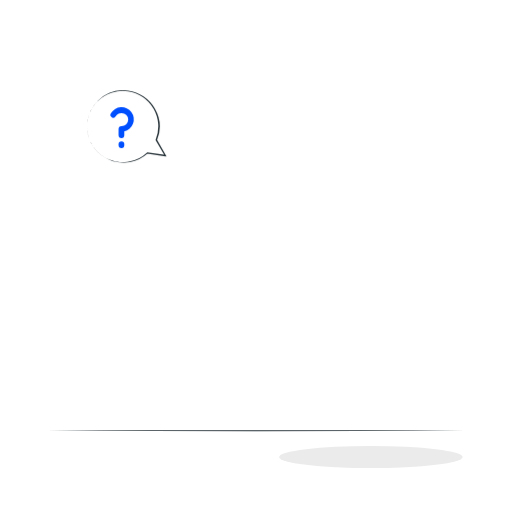
t = 0.00 s
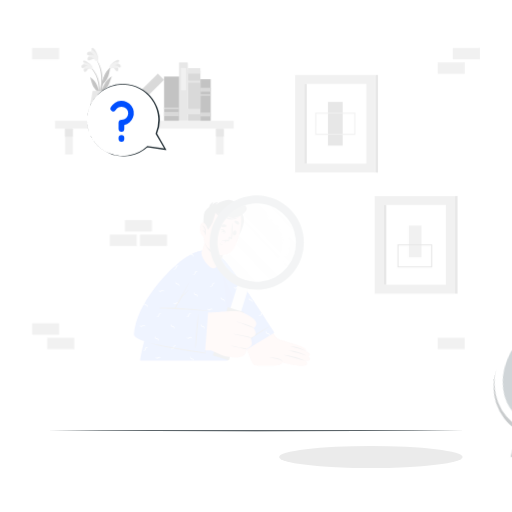
t = 0.46 s
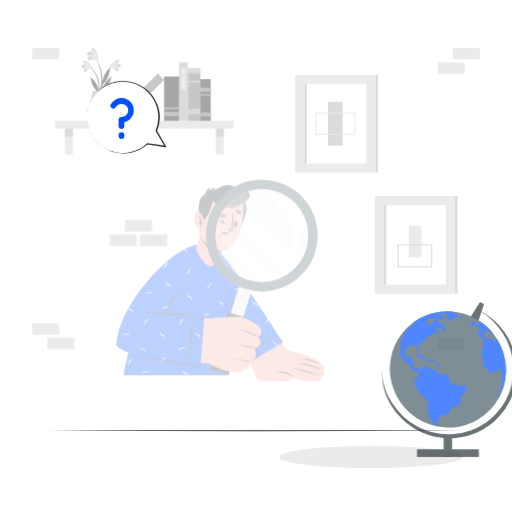
t = 0.83 s
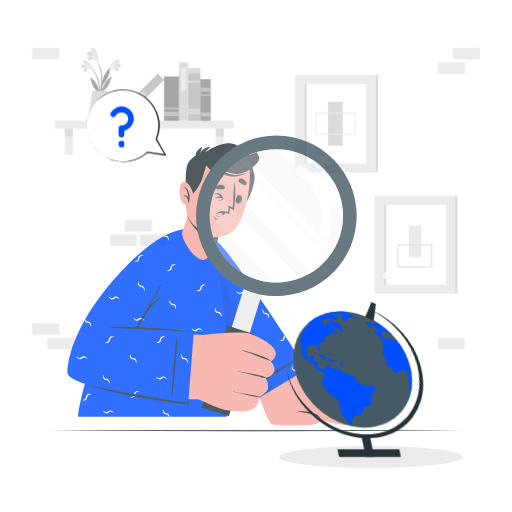
t = 1.55 s
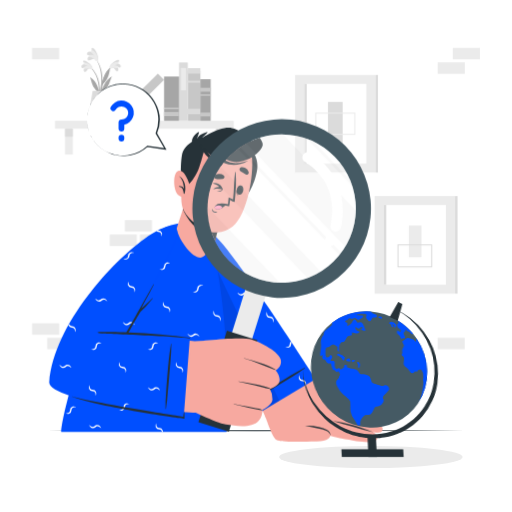
t = 1.99 s
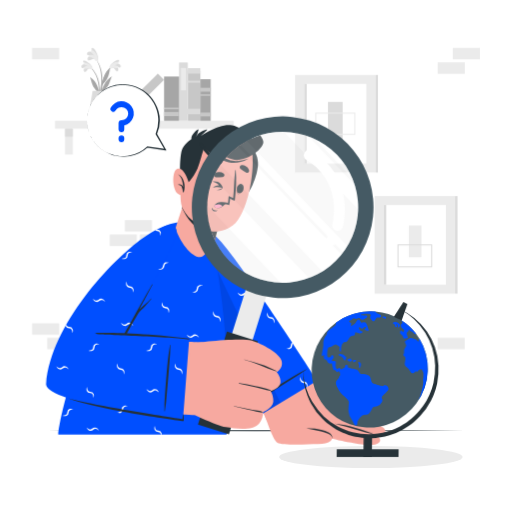
t = 2.57 s

The animated SVG that drew these frames (rendered in a browser with its animation timeline set to each time). Animation: 4 CSS @keyframes rules; one cycle of 3.00 s, repeats indefinitely.

<svg class="animated" id="freepik_stories-curious" xmlns="http://www.w3.org/2000/svg" viewBox="0 0 500 500" version="1.1" xmlns:xlink="http://www.w3.org/1999/xlink" xmlns:svgjs="http://svgjs.com/svgjs"><style>svg#freepik_stories-curious:not(.animated) .animable {opacity: 0;}svg#freepik_stories-curious.animated #freepik--background-complete--inject-6 {animation: 1s 1 forwards cubic-bezier(.36,-0.01,.5,1.38) fadeIn;animation-delay: 0s;}svg#freepik_stories-curious.animated #freepik--Character--inject-6 {animation: 2.7s 1 forwards cubic-bezier(.36,-0.01,.5,1.38) zoomIn;animation-delay: 0.1s;opacity: 0}svg#freepik_stories-curious.animated #freepik--Globe--inject-6 {animation: 2.9s 1 forwards cubic-bezier(.36,-0.01,.5,1.38) lightSpeedRight;animation-delay: 0s;}svg#freepik_stories-curious.animated #freepik--speech-bubble--inject-6 {animation: 1.5s Infinite  linear floating;animation-delay: 0s;}            @keyframes fadeIn {                0% {                    opacity: 0;                }                100% {                    opacity: 1;                }            }                    @keyframes zoomIn {                0% {                    opacity: 0;                    transform: scale(0.5);                }                100% {                    opacity: 1;                    transform: scale(1);                }            }                    @keyframes lightSpeedRight {              from {                transform: translate3d(50%, 0, 0) skewX(-20deg);                opacity: 0;              }              60% {                transform: skewX(10deg);                opacity: 1;              }              80% {                transform: skewX(-2deg);              }              to {                opacity: 1;                transform: translate3d(0, 0, 0);              }            }                    @keyframes floating {                0% {                    opacity: 1;                    transform: translateY(0px);                }                50% {                    transform: translateY(-10px);                }                100% {                    opacity: 1;                    transform: translateY(0px);                }            }        </style><g id="freepik--background-complete--inject-6" class="animable" style="transform-origin: 250px 193.887px;"><g id="elg8pfznre4b5"><rect x="427.41" y="60.85" width="26.48" height="11.19" style="fill: rgb(235, 235, 235); transform-origin: 440.65px 66.445px; transform: rotate(-180deg);" class="animable"></rect></g><g id="elxkgktmx1kg"><rect x="442.18" y="46.74" width="26.48" height="11.19" style="fill: rgb(235, 235, 235); transform-origin: 455.42px 52.335px; transform: rotate(180deg);" class="animable"></rect></g><g id="elpd6inl6zhmi"><rect x="107.14" y="229.02" width="26.48" height="11.19" style="fill: rgb(235, 235, 235); transform-origin: 120.38px 234.615px; transform: rotate(180deg);" class="animable"></rect></g><g id="elextslgk8gxc"><rect x="121.92" y="214.91" width="26.48" height="11.19" style="fill: rgb(235, 235, 235); transform-origin: 135.16px 220.505px; transform: rotate(180deg);" class="animable"></rect></g><g id="elzp20fhv2k0p"><rect x="136.63" y="229.02" width="26.48" height="11.19" style="fill: rgb(235, 235, 235); transform-origin: 149.87px 234.615px; transform: rotate(180deg);" class="animable"></rect></g><g id="el92776mo5rmh"><rect x="31.34" y="46.74" width="26.48" height="11.19" style="fill: rgb(235, 235, 235); transform-origin: 44.58px 52.335px; transform: rotate(180deg);" class="animable"></rect></g><g id="elsmyohaxcy5s"><rect x="46.11" y="329.85" width="26.48" height="11.19" style="fill: rgb(235, 235, 235); transform-origin: 59.35px 335.445px; transform: rotate(180deg);" class="animable"></rect></g><g id="elzhe1hnz9k4"><rect x="31.34" y="315.74" width="26.48" height="11.19" style="fill: rgb(235, 235, 235); transform-origin: 44.58px 321.335px; transform: rotate(180deg);" class="animable"></rect></g><g id="el32dgd2nty1j"><rect x="427.41" y="329.85" width="26.48" height="11.19" style="fill: rgb(235, 235, 235); transform-origin: 440.65px 335.445px; transform: rotate(-180deg);" class="animable"></rect></g><rect x="288.17" y="73.17" width="78.58" height="95.31" style="fill: rgb(235, 235, 235); transform-origin: 327.46px 120.825px;" id="elze87e0kx6n9" class="animable"></rect><rect x="297.15" y="81.87" width="60.62" height="77.92" style="fill: rgb(255, 255, 255); transform-origin: 327.46px 120.83px;" id="el0tcdh5tmu2r" class="animable"></rect><rect x="297.15" y="81.87" width="2.37" height="77.92" style="fill: rgb(219, 219, 219); transform-origin: 298.335px 120.83px;" id="elqwv7o60ivk" class="animable"></rect><rect x="366.75" y="73.17" width="2.37" height="95.31" style="fill: rgb(219, 219, 219); transform-origin: 367.935px 120.825px;" id="el1beefct9vjm" class="animable"></rect><rect x="320.31" y="99.54" width="14.29" height="42.59" style="fill: rgb(219, 219, 219); transform-origin: 327.455px 120.835px;" id="elv724w42d52i" class="animable"></rect><path d="M347,131.76H307.9V109.9H347Zm-38.12-1H346V110.9H308.9Z" style="fill: rgb(235, 235, 235); transform-origin: 327.45px 120.83px;" id="elrwsbqndedz" class="animable"></path><rect x="365.84" y="191.45" width="78.58" height="95.31" style="fill: rgb(235, 235, 235); transform-origin: 405.13px 239.105px;" id="elkep9n555f2" class="animable"></rect><rect x="374.81" y="200.15" width="60.62" height="77.92" style="fill: rgb(255, 255, 255); transform-origin: 405.12px 239.11px;" id="elnlunn1jz8a" class="animable"></rect><rect x="374.81" y="200.15" width="2.37" height="77.92" style="fill: rgb(219, 219, 219); transform-origin: 375.995px 239.11px;" id="eldca0bfbitmb" class="animable"></rect><rect x="444.41" y="191.45" width="2.37" height="95.31" style="fill: rgb(219, 219, 219); transform-origin: 445.595px 239.105px;" id="elkq6fsky1m3t" class="animable"></rect><rect x="399.26" y="220.29" width="12.25" height="30.96" style="fill: rgb(235, 235, 235); transform-origin: 405.385px 235.77px;" id="el76bt7d22ptn" class="animable"></rect><path d="M422.07,261H388.18V238.61h33.89Zm-32.89-1h31.89V239.61H389.18Z" style="fill: rgb(219, 219, 219); transform-origin: 405.125px 249.805px;" id="el8m15i77e783" class="animable"></path><g id="elh6q83qbr1ua"><rect x="53.67" y="117.96" width="174.64" height="7.66" style="fill: rgb(235, 235, 235); transform-origin: 140.99px 121.79px; transform: rotate(180deg);" class="animable"></rect></g><rect x="210.86" y="125.62" width="7.66" height="25.33" style="fill: rgb(235, 235, 235); transform-origin: 214.69px 138.285px;" id="el0t69p34l9j9" class="animable"></rect><rect x="210.86" y="125.62" width="7.66" height="7.83" style="fill: rgb(219, 219, 219); transform-origin: 214.69px 129.535px;" id="elxr5p56g994" class="animable"></rect><rect x="63.45" y="125.62" width="7.66" height="25.33" style="fill: rgb(235, 235, 235); transform-origin: 67.28px 138.285px;" id="el3mt7lfexnw8" class="animable"></rect><rect x="63.45" y="125.62" width="7.66" height="7.83" style="fill: rgb(219, 219, 219); transform-origin: 67.28px 129.535px;" id="ell5ef26fz3vm" class="animable"></rect><g id="eld4arxrvqc0v"><rect x="165.16" y="87.41" width="48.81" height="12.29" style="fill: rgb(199, 199, 199); transform-origin: 189.565px 93.555px; transform: rotate(90deg);" class="animable"></rect></g><g id="elvyjt0ud54lj"><rect x="186.88" y="63.07" width="5.36" height="12.29" style="fill: rgb(219, 219, 219); transform-origin: 189.56px 69.215px; transform: rotate(90deg);" class="animable"></rect></g><g id="elvyvq5ctwmx9"><rect x="188.57" y="73.62" width="1.99" height="12.29" style="fill: rgb(219, 219, 219); transform-origin: 189.565px 79.765px; transform: rotate(90deg);" class="animable"></rect></g><g id="el8342rufjhxr"><rect x="186.12" y="101.96" width="5.36" height="13.82" style="fill: rgb(219, 219, 219); transform-origin: 188.8px 108.87px; transform: rotate(90deg);" class="animable"></rect></g><g id="el1ezpp6qepon"><rect x="150.65" y="85.19" width="56.94" height="8.59" style="fill: rgb(219, 219, 219); transform-origin: 179.12px 89.485px; transform: rotate(90deg);" class="animable"></rect></g><g id="elpd0vas1mdji"><rect x="168.21" y="74.75" width="21.9" height="5.15" style="fill: rgb(235, 235, 235); transform-origin: 179.16px 77.325px; transform: rotate(90deg);" class="animable"></rect></g><g id="ela1sdfi7lct7"><rect x="108.51" y="90.6" width="56.94" height="8.59" style="fill: rgb(199, 199, 199); transform-origin: 136.98px 94.895px; transform: rotate(135.33deg);" class="animable"></rect></g><g id="ela42ninga0u"><rect x="123.05" y="95.23" width="21.9" height="5.16" style="fill: rgb(219, 219, 219); transform-origin: 134px 97.81px; transform: rotate(135.33deg);" class="animable"></rect></g><g id="elv2oh6f72oo"><rect x="145.92" y="89.05" width="43.25" height="14.59" style="fill: rgb(166, 166, 166); transform-origin: 167.545px 96.345px; transform: rotate(90deg);" class="animable"></rect></g><g id="eluh0pzxof9ag"><rect x="165.52" y="104.07" width="4.03" height="14.59" style="fill: rgb(199, 199, 199); transform-origin: 167.535px 111.365px; transform: rotate(90deg);" class="animable"></rect></g><g id="elb9cbysrjh17"><rect x="166.76" y="98.63" width="1.56" height="14.59" style="fill: rgb(199, 199, 199); transform-origin: 167.54px 105.925px; transform: rotate(90deg);" class="animable"></rect></g><g id="elxi0tk333ru"><rect x="180.43" y="92.61" width="40.64" height="10.08" style="fill: rgb(166, 166, 166); transform-origin: 200.75px 97.65px; transform: rotate(90deg);" class="animable"></rect></g><g id="elcbr88ewktwv"><rect x="198.85" y="106.73" width="3.79" height="10.08" style="fill: rgb(199, 199, 199); transform-origin: 200.745px 111.77px; transform: rotate(90deg);" class="animable"></rect></g><g id="elumochl3epy"><rect x="198.85" y="82.56" width="3.79" height="10.08" style="fill: rgb(199, 199, 199); transform-origin: 200.745px 87.6px; transform: rotate(90deg);" class="animable"></rect></g><g id="elw2ladr69mbi"><rect x="200.01" y="87.78" width="1.47" height="10.08" style="fill: rgb(199, 199, 199); transform-origin: 200.745px 92.82px; transform: rotate(90deg);" class="animable"></rect></g><path d="M89,65.89c8.6,8.42,10,21.44,8.23,32.84,0,.26-.45.19-.45,0,0-2.6.08-5.17.07-7.73,0-.12-.08-.23-.13-.35a17.28,17.28,0,0,1-5.59-6c-1.43-2.82-2-6-3.09-9-.11-.28.19-.2.39,0,5.23,3.85,6.9,8,8.4,13.55a45.91,45.91,0,0,0-.91-8.63,29.46,29.46,0,0,0-7.15-14.39C88.61,66,88.83,65.74,89,65.89Z" style="fill: rgb(166, 166, 166); transform-origin: 92.9587px 82.3725px;" id="el6hwxc2g4a7n" class="animable"></path><path d="M87.36,66.87c-1.47,0-2.4,2.42-3.55,3.11a1.12,1.12,0,0,1-1.64-.26c-1.14-1.59.43-3.56,1.9-4.66A16.92,16.92,0,0,1,81,66.47a1.08,1.08,0,0,1-1.39-.83c-.5-2.17,2.23-3.14,4.1-3.18-.91-.63-3.5-2.35-2.12-3.19S86,60.87,87,61.68c1.46,1.19,3.2,3,3.27,4.81C90.4,68.66,88.5,67.33,87.36,66.87Z" style="fill: rgb(219, 219, 219); transform-origin: 84.9131px 64.662px;" id="el9g2mefxslpt" class="animable"></path><path d="M87.79,67.24c-1.89-.86-5.52.38-5.83-.34-.63-1.46,2.28-2.46,3.84-2.65-1.44-.39-4.2-1-4.12-2.4.1-1.7,4.24-.24,6.34,1.36,2.63,2,2.62,4,2.18,4.37C89.6,68.11,88.1,67.38,87.79,67.24Z" style="fill: rgb(235, 235, 235); transform-origin: 86.0494px 64.4301px;" id="elr975s4jvuxg" class="animable"></path><path d="M108.56,65.06c-8.91,8.08-10.85,21-9.47,32.5,0,.26.44.21.45,0,.1-2.6.11-5.17.22-7.73l.15-.34a17.39,17.39,0,0,0,5.81-5.79c1.54-2.77,2.22-5.93,3.43-8.83.12-.28-.19-.21-.39-.07-5.37,3.65-7.2,7.74-8.91,13.22a46,46,0,0,1,1.24-8.59,29.43,29.43,0,0,1,7.69-14.11C108.92,65.15,108.71,64.92,108.56,65.06Z" style="fill: rgb(166, 166, 166); transform-origin: 103.932px 81.3767px;" id="el47u4bm52vd3" class="animable"></path><path d="M110.14,66.1c1.47.11,2.31,2.5,3.43,3.24a1.12,1.12,0,0,0,1.65-.2c1.2-1.55-.29-3.57-1.72-4.73a16,16,0,0,0,3,1.53,1.07,1.07,0,0,0,1.42-.78c.58-2.15-2.11-3.22-4-3.33.93-.6,3.59-2.21,2.24-3.11s-4.51,1.44-5.53,2.2c-1.51,1.13-3.32,2.84-3.45,4.69C107,67.77,109,66.51,110.14,66.1Z" style="fill: rgb(219, 219, 219); transform-origin: 112.584px 64.0658px;" id="ele4pvgd9l82c" class="animable"></path><path d="M109.69,66.45c1.93-.79,5.51.59,5.85-.12.68-1.43-2.19-2.54-3.74-2.79,1.45-.34,4.24-.85,4.21-2.25,0-1.7-4.23-.4-6.38,1.13-2.72,1.92-2.78,3.87-2.35,4.28C107.85,67.26,109.38,66.58,109.69,66.45Z" style="fill: rgb(235, 235, 235); transform-origin: 111.546px 63.7027px;" id="elxq0ao1dqp3" class="animable"></path><path d="M99.45,86.41a88.44,88.44,0,0,1-2.77,12.78.32.32,0,0,1-.62-.13c.58-3.94,1.65-7.8,2.24-11.74A59.4,59.4,0,0,0,99,75.26c-.38-6.63-2.18-13.69-6.51-18.89-.09-.12.11-.29.21-.18C101.35,66.3,100,78.7,100,79.81c1.23-4.19,2.49-9,7.14-13.25.2-.18.35-.09.32.22-.83,7.76-3,11.81-7.49,16C99.8,84,99.64,85.2,99.45,86.41Z" style="fill: rgb(166, 166, 166); transform-origin: 99.9656px 77.7775px;" id="el8ve8erwve2n" class="animable"></path><path d="M92.39,57.54c-1.56-.7-3.71,1.29-5.25,1.42a1.28,1.28,0,0,1-1.57-1.08c-.38-2.23,2.24-3.48,4.32-3.88-1.31-.08-2.6.27-3.89-.08a1.24,1.24,0,0,1-1-1.56c.58-2.51,3.89-2.14,5.86-1.24-.63-1.11-2.46-4.2-.61-4.38S94,50.65,94.67,52c.92,2,1.84,4.69,1,6.65C94.64,60.92,93.35,58.58,92.39,57.54Z" style="fill: rgb(219, 219, 219); transform-origin: 90.4771px 53.1712px;" id="elksqypxeky19" class="animable"></path><path d="M92.65,58.13c-1.53-1.84-5.92-2.39-5.88-3.29.09-1.82,3.6-1.4,5.32-.81-1.3-1.13-3.85-3.17-3.06-4.57,1-1.71,4.52,1.89,5.88,4.61,1.72,3.42.72,5.44.07,5.62C94.09,60,92.91,58.43,92.65,58.13Z" style="fill: rgb(235, 235, 235); transform-origin: 91.3176px 54.3735px;" id="el0103ef3d798p" class="animable"></path><path d="M105.15,88.74,109,118H85.71c.47-2.59,4.81-29.25,4.81-29.25Z" style="fill: rgb(219, 219, 219); transform-origin: 97.355px 103.37px;" id="el4su1dj9pe5o" class="animable"></path></g><g id="freepik--Shadow--inject-6" class="animable" style="transform-origin: 362.17px 446.26px;"><ellipse cx="362.17" cy="446.26" rx="89.61" ry="10.79" style="fill: rgb(235, 235, 235); transform-origin: 362.17px 446.26px;" id="elv1hv2p212vj" class="animable"></ellipse></g><g id="freepik--Desk--inject-6" class="animable" style="transform-origin: 250px 420.55px;"><polygon points="453.01 420.55 402.26 420.79 351.5 420.88 250 421.05 148.5 420.88 97.74 420.79 46.99 420.55 97.74 420.3 148.5 420.21 250 420.05 351.5 420.21 402.26 420.3 453.01 420.55" style="fill: rgb(38, 50, 56); transform-origin: 250px 420.55px;" id="elw9796l2wau" class="animable"></polygon></g><g id="freepik--Character--inject-6" class="animable" style="transform-origin: 223.269px 274.091px;"><circle cx="281.55" cy="268.45" r="3.67" style="fill: rgb(255, 255, 255); transform-origin: 281.55px 268.45px;" id="el1zmzrctojsa" class="animable"></circle><circle cx="337.54" cy="268.45" r="3.67" style="fill: rgb(255, 255, 255); transform-origin: 337.54px 268.45px;" id="el9y0rv69avy" class="animable"></circle><circle cx="393.53" cy="268.45" r="3.67" style="fill: rgb(255, 255, 255); transform-origin: 393.53px 268.45px;" id="el3mk6b2euuvx" class="animable"></circle><path d="M203.81,228.25C245,268.52,301.18,362.07,308.52,376.66c5,9.91-46.78,37.38-49.15,30.15-3-9.26-56.05-107.45-68.7-162.77C185.13,219.81,195.49,220.12,203.81,228.25Z" style="fill: rgb(247, 169, 160); transform-origin: 248.985px 315.646px;" id="elmny4w5uvp1" class="animable"></path><path d="M256.76,400c1.93,4.94,8.58,26,13,28.53s27.19,1.5,38.68,1.26,13.68-3.49,13.41-7.44-24.4-4.2-24.4-4.2S329.82,426.69,338,428s26.89,5.66,29.45-1.11c1.16-3.06-4-6-4-6s7.88,2.12,9-1.8c1.33-4.46-4.95-6.77-4.95-6.77s4.92.89,4.95-2.73c.09-8.07-30.62-11.4-30.62-11.4s23.69,10.93,24.3,4.33c.86-9.14-47.41-18.13-52.49-22a34.13,34.13,0,0,1-8.23-9.72Z" style="fill: rgb(247, 169, 160); transform-origin: 314.697px 400.693px;" id="el8kn08zlfl93" class="animable"></path><path d="M321.7,424.34a3.52,3.52,0,0,0-1.16-3,9.91,9.91,0,0,0-2.84-1.76,37.55,37.55,0,0,0-6.62-2c-4.56-1-9.21-1.77-13.86-2.87a56.29,56.29,0,0,1,14.22,1.3,26,26,0,0,1,6.83,2.45,9.07,9.07,0,0,1,2.87,2.37A3.67,3.67,0,0,1,321.7,424.34Z" style="fill: rgb(38, 50, 56); transform-origin: 309.57px 419.507px;" id="el7223p9lyyno" class="animable"></path><path d="M363.38,420.9c-3.33-.74-6.61-1.61-9.89-2.48s-6.54-1.81-9.81-2.72l-9.76-2.84c-3.25-.94-6.51-1.88-9.8-2.78a74.71,74.71,0,0,1,10.1,1.58c3.34.69,6.63,1.57,9.91,2.49s6.51,2,9.72,3.09S360.26,419.53,363.38,420.9Z" style="fill: rgb(38, 50, 56); transform-origin: 343.75px 415.49px;" id="elwx2h0zeeebi" class="animable"></path><path d="M331.73,401.87a64.74,64.74,0,0,1,9.32,1.09,87.2,87.2,0,0,1,9.14,2.15,84.51,84.51,0,0,1,8.86,3.1,66.92,66.92,0,0,1,8.42,4.12c-3-1-5.89-2-8.85-2.95s-5.91-1.88-8.88-2.72-6-1.68-9-2.49S334.77,402.63,331.73,401.87Z" style="fill: rgb(38, 50, 56); transform-origin: 349.6px 407.1px;" id="elnxl0w2mpgfl" class="animable"></path><path d="M336.31,394.09a62.38,62.38,0,0,1,28.59,9.11c-4.8-1.59-9.46-3.29-14.23-4.77S341.15,395.53,336.31,394.09Z" style="fill: rgb(38, 50, 56); transform-origin: 350.605px 398.645px;" id="ely337t6kzr9g" class="animable"></path><path d="M307.46,369.56,246.79,406s-50-124.41-56.46-157,5.3-33.73,24.19-13.66C236.61,258.82,307.46,369.56,307.46,369.56Z" style="fill: rgb(0, 79, 255); transform-origin: 248.002px 314.014px;" id="elegajz56q9d" class="animable"></path><path d="M246,390.67c4.56-2.18,8.85-5,13.17-7.65s8.49-5.21,12.72-7.86c8.52-5.33,17.24-10.5,25.4-16.39a.19.19,0,0,0-.19-.32c-9.08,4.51-17.73,10-26.36,15.31q-6.48,4-12.86,8.19a132.09,132.09,0,0,0-12.12,8.41C245.6,390.51,245.83,390.76,246,390.67Z" style="fill: rgb(38, 50, 56); transform-origin: 271.529px 374.564px;" id="elj3q02tmjzh" class="animable"></path><path d="M246.29,379.1a3.64,3.64,0,0,0-2.32,3.31,2.81,2.81,0,0,1-1.29,2.41,3.05,3.05,0,0,1-1.48.48c-.58.1-1.18.18-1.78.34,1.18.2,2.37.67,3.74.14a3.65,3.65,0,0,0,2.22-3.36,2.74,2.74,0,0,1,1.36-2.33,3.12,3.12,0,0,1,1.5-.45c.59-.1,1.19-.18,1.78-.33C248.83,379.1,247.7,378.64,246.29,379.1Zm37.33-46.2a3.63,3.63,0,0,0-1.19,2.61,2.82,2.82,0,0,1-1.28,2.41,3.13,3.13,0,0,1-1.49.48c-.58.1-1.18.18-1.78.34,1.19.2,2.37.67,3.74.14a3.64,3.64,0,0,0,2.22-3.36,2.53,2.53,0,0,1,.5-1.53Zm-42.33-4.26A3.61,3.61,0,0,0,239,332a2.83,2.83,0,0,1-1.29,2.41,3.09,3.09,0,0,1-1.48.48c-.59.1-1.18.18-1.78.34,1.18.2,2.36.67,3.74.14a3.63,3.63,0,0,0,2.21-3.36,2.79,2.79,0,0,1,1.36-2.33,3.19,3.19,0,0,1,1.5-.45c.6-.1,1.2-.18,1.78-.33C243.83,328.64,242.69,328.18,241.29,328.64Zm-.25-43a3.58,3.58,0,0,0-3.92.8,2.8,2.8,0,0,1-2.63.69,3,3,0,0,1-1.36-.76c-.5-.35-1-.7-1.51-1,.7,1,1.18,2.13,2.51,2.78a3.58,3.58,0,0,0,4-.68,2.79,2.79,0,0,1,2.61-.8,2.86,2.86,0,0,1,1.38.71c.49.34,1,.7,1.5,1C242.9,287.39,242.4,286.21,241,285.63Zm-22.76-22.32a3.63,3.63,0,0,0-3.35-2.2,2.75,2.75,0,0,1-2.35-1.37,3,3,0,0,1-.42-1.5c-.13-.6-.19-1.18-.36-1.78-.18,1.18-.66,2.33-.18,3.74a3.58,3.58,0,0,0,3.28,2.32,2.86,2.86,0,0,1,2.89,2.75c.12.6.18,1.18.34,1.78C218.33,265.9,218.82,264.69,218.28,263.31Zm79.84,109.06a3.57,3.57,0,0,0-3.34-2.2,2.81,2.81,0,0,1-2.35-1.36,3.32,3.32,0,0,1-.43-1.53c-.12-.56-.18-1.16-.33-1.76-.21,1.18-.69,2.32-.21,3.72a3.55,3.55,0,0,0,3.29,2.32,2.81,2.81,0,0,1,2.41,1.31,2.77,2.77,0,0,1,.5,1.46c.06.34.11.67.17,1l.36-.22A4.48,4.48,0,0,0,298.12,372.37ZM266.64,311a3.58,3.58,0,0,0-3.34-2.2,2.8,2.8,0,0,1-2.35-1.36,3.1,3.1,0,0,1-.43-1.53c-.12-.57-.18-1.16-.33-1.76-.21,1.18-.69,2.32-.21,3.72a3.55,3.55,0,0,0,3.29,2.32,2.93,2.93,0,0,1,2.9,2.77c.11.6.18,1.2.33,1.77C266.7,313.56,267.19,312.38,266.64,311Zm-51.39-1.24a3.6,3.6,0,0,0-3.34-2.2,2.77,2.77,0,0,1-2.35-1.36,3.09,3.09,0,0,1-.43-1.52c-.12-.57-.18-1.17-.33-1.77a10.91,10.91,0,0,0-.41,2.78,4.37,4.37,0,0,0,.2.95,3.3,3.3,0,0,0,.46.87,3.65,3.65,0,0,0,2.83,1.45,2.93,2.93,0,0,1,2.9,2.76c.11.6.18,1.2.33,1.77C215.31,312.33,215.8,311.14,215.25,309.75Zm50.25,49.91a3.6,3.6,0,0,0-3.33-2.2,2.78,2.78,0,0,1-2.34-1.36,3.13,3.13,0,0,1-.45-1.51c-.1-.58-.18-1.18-.34-1.77-.19,1.17-.66,2.32-.19,3.73a3.55,3.55,0,0,0,3.3,2.3,2.9,2.9,0,0,1,2.41,1.31,2.71,2.71,0,0,1,.46,1.48c.14.58.2,1.16.35,1.76C265.58,362.24,266.06,361.05,265.5,359.66ZM191,239.23a3.38,3.38,0,0,0-2.22-.23c0,.44.09.88.14,1.34a3,3,0,0,1,1.71-.1A3.2,3.2,0,0,1,192,241c.49.33.95.71,1.48,1C192.82,241,192.34,239.9,191,239.23Z" style="fill: rgb(255, 255, 255); transform-origin: 243.576px 312.466px;" id="elqjblht3lqt" class="animable"></path><g id="elmbt0vj29gt"><path d="M272.55,390.51,246.79,406s-50-124.41-56.46-157c-3.13-15.77-2-24.18,2.17-26.37Z" style="opacity: 0.1; transform-origin: 230.545px 314.315px;" class="animable"></path></g><path d="M221.11,420.75H61C58.67,418,89.53,272.2,154.86,226.35c20.74-14.55,47.31-8.47,51.74,9.43C225.49,312.2,223.24,418.3,221.11,420.75Z" style="fill: rgb(0, 79, 255); transform-origin: 141.686px 319.483px;" id="el6vs6t0il7rw" class="animable"></path><path d="M162.88,256.66a3.61,3.61,0,0,0-2.32,3.3,2.78,2.78,0,0,1-1.29,2.41,3,3,0,0,1-1.48.48c-.58.11-1.18.18-1.78.35,1.18.19,2.37.67,3.74.13A3.64,3.64,0,0,0,162,260a2.73,2.73,0,0,1,1.36-2.33,3,3,0,0,1,1.49-.45c.6-.11,1.2-.18,1.79-.33C165.42,256.66,164.29,256.19,162.88,256.66Zm-11.45,77.58a3.57,3.57,0,0,0-2.32,3.27,2.84,2.84,0,0,1-1.27,2.43,3.13,3.13,0,0,1-1.49.48c-.59.1-1.17.18-1.77.34,1.17.19,2.35.67,3.74.13a3.64,3.64,0,0,0,2.19-3.35,2.81,2.81,0,0,1,1.37-2.33,3,3,0,0,1,1.51-.44c.6-.11,1.17-.19,1.77-.34C154,334.24,152.84,333.76,151.43,334.24Zm69.77,73.27a2.84,2.84,0,0,1-1.49.48c-.59.12-1.17.18-1.77.35,1.17.19,2.35.68,3.74.15a2.77,2.77,0,0,0,.54-.28c0-.66.05-1.35.07-2.06A2.87,2.87,0,0,1,221.2,407.51Zm-97.53-14.35a3.52,3.52,0,0,0-2.32,3.28,2.82,2.82,0,0,1-1.29,2.41,2.9,2.9,0,0,1-1.48.49c-.59.11-1.18.18-1.77.35,1.15.19,2.34.67,3.73.13a3.62,3.62,0,0,0,2.2-3.35,2.86,2.86,0,0,1,1.36-2.35,3.05,3.05,0,0,1,1.53-.42c.58-.13,1.16-.19,1.75-.34C126.21,393.16,125.07,392.67,123.67,393.16Zm71.38-114.73a3.56,3.56,0,0,0-2.32,3.29,2.78,2.78,0,0,1-1.29,2.41,2.89,2.89,0,0,1-1.46.49c-.6.1-1.2.18-1.78.33,1.16.21,2.35.69,3.72.13a3.59,3.59,0,0,0,2.22-3.33,2.74,2.74,0,0,1,1.36-2.35A3.24,3.24,0,0,1,197,279c.58-.12,1.18-.18,1.76-.34C197.59,278.43,196.46,278,195.05,278.43ZM71.79,396.22a3.56,3.56,0,0,0-2.32,3.29,2.81,2.81,0,0,1-1.29,2.41,3,3,0,0,1-1.48.48c-.58.12-1.18.18-1.76.34,1.15.2,2.33.69,3.72.15a3.62,3.62,0,0,0,2.2-3.35,2.87,2.87,0,0,1,1.36-2.35,3.05,3.05,0,0,1,1.53-.43c.58-.12,1.17-.2,1.77-.35C74.33,396.22,73.2,395.76,71.79,396.22Zm24.65-62a3.56,3.56,0,0,0-2.32,3.29,2.81,2.81,0,0,1-1.29,2.41,3,3,0,0,1-1.48.48c-.58.12-1.18.18-1.76.34,1.15.2,2.33.69,3.72.15a3.62,3.62,0,0,0,2.2-3.35,2.86,2.86,0,0,1,1.36-2.35,3.05,3.05,0,0,1,1.53-.43c.58-.12,1.17-.2,1.77-.35C99,334.23,97.85,333.76,96.44,334.23Zm119.38,20.84a3.56,3.56,0,0,0-2.32,3.29,2.81,2.81,0,0,1-1.29,2.41,3,3,0,0,1-1.48.48c-.58.12-1.18.18-1.76.34,1.15.2,2.33.69,3.72.15a3.62,3.62,0,0,0,2.2-3.35,2.86,2.86,0,0,1,1.36-2.35,3.05,3.05,0,0,1,1.53-.43c.58-.12,1.17-.2,1.77-.35C218.36,355.07,217.23,354.6,215.82,355.07Zm-85.9-40.7a3.58,3.58,0,0,0-3.92.81,2.84,2.84,0,0,1-2.64.69,3,3,0,0,1-1.36-.77c-.49-.34-1-.7-1.51-1,.7,1,1.18,2.12,2.51,2.78a3.57,3.57,0,0,0,4-.69,2.79,2.79,0,0,1,2.62-.79,2.85,2.85,0,0,1,1.37.7c.5.35,1,.71,1.5,1C131.77,316.14,131.28,315,129.92,314.37Zm64.66,75a3.63,3.63,0,0,0-3.92.83,2.81,2.81,0,0,1-2.62.68,2.85,2.85,0,0,1-1.38-.76c-.49-.33-1-.7-1.5-1,.69,1,1.19,2.11,2.5,2.77a3.58,3.58,0,0,0,4-.69,2.79,2.79,0,0,1,2.62-.78,2.62,2.62,0,0,1,1.37.7c.51.33,1,.71,1.5,1C196.45,391.18,195.94,390,194.58,389.4Zm-2-63.79a3.66,3.66,0,0,0-3.94.81,2.78,2.78,0,0,1-2.62.69,3.15,3.15,0,0,1-1.37-.76c-.5-.33-1-.71-1.5-1,.7,1,1.18,2.11,2.5,2.77a3.55,3.55,0,0,0,4-.69,2.82,2.82,0,0,1,2.6-.79,2.94,2.94,0,0,1,1.4.72c.49.33,1,.7,1.49,1C194.4,327.39,193.91,326.21,192.55,325.61ZM97.17,414.22a3.57,3.57,0,0,0-3.92.81,2.8,2.8,0,0,1-2.62.68,3,3,0,0,1-1.37-.76c-.51-.34-1-.7-1.5-1,.69,1,1.17,2.13,2.5,2.79a3.58,3.58,0,0,0,3.95-.69,2.83,2.83,0,0,1,2.62-.79,2.75,2.75,0,0,1,1.39.7c.51.34,1,.7,1.5,1C99,416,98.53,414.8,97.17,414.22Zm6.27-122.56c-.16.3-.31.6-.46.91a2.89,2.89,0,0,1,1.22.66c.51.35,1,.71,1.49,1A6.84,6.84,0,0,0,103.44,291.66Zm50.78,86a3.58,3.58,0,0,0-3.92.81,2.82,2.82,0,0,1-2.62.69,3.12,3.12,0,0,1-1.38-.76c-.51-.35-1-.71-1.49-1,.68,1,1.16,2.12,2.49,2.78a3.55,3.55,0,0,0,3.95-.69,2.91,2.91,0,0,1,4-.09c.51.35,1,.71,1.5,1C156.07,379.4,155.58,378.22,154.22,377.63Zm4.23-150.15a3.51,3.51,0,0,0-2.26-2c-.44.28-.89.58-1.33.89l-.39.28a3.08,3.08,0,0,0,.61.06,2.83,2.83,0,0,1,2.4,1.28,2.78,2.78,0,0,1,.48,1.49c.13.58.19,1.18.34,1.76C158.5,230.05,159,228.87,158.45,227.48ZM123.68,359.66a3.66,3.66,0,0,0-3.35-2.2A2.79,2.79,0,0,1,118,356.1a3.13,3.13,0,0,1-.45-1.51c-.1-.58-.18-1.18-.33-1.77-.19,1.17-.67,2.32-.19,3.73a3.54,3.54,0,0,0,3.28,2.3,2.9,2.9,0,0,1,2.42,1.31,3,3,0,0,1,.48,1.48c.1.58.18,1.16.34,1.76C123.74,362.24,124.22,361.05,123.68,359.66Zm8.69-78.06a3.61,3.61,0,0,0-3.35-2.2,2.74,2.74,0,0,1-2.34-1.36,3,3,0,0,1-.43-1.51c-.12-.58-.18-1.18-.35-1.78-.19,1.2-.67,2.33-.19,3.74a3.57,3.57,0,0,0,3.29,2.32,2.82,2.82,0,0,1,2.41,1.28,2.92,2.92,0,0,1,.48,1.47c.12.6.18,1.2.34,1.78C132.43,284.19,132.92,283,132.37,281.6Zm79.07-23.24a4.11,4.11,0,0,0,.18,1.84,3.06,3.06,0,0,0,.27.58C211.75,260,211.6,259.16,211.44,258.36Zm-45.07,42.83A3.62,3.62,0,0,0,163,299a2.81,2.81,0,0,1-2.35-1.38,3,3,0,0,1-.41-1.5c-.14-.59-.2-1.18-.36-1.78-.18,1.19-.66,2.34-.18,3.74a3.54,3.54,0,0,0,3.27,2.32,2.83,2.83,0,0,1,2.41,1.28,2.74,2.74,0,0,1,.48,1.48c.12.6.18,1.18.35,1.78C166.41,303.78,166.9,302.56,166.37,301.19Zm48.88,8.56a3.6,3.6,0,0,0-3.34-2.2,2.77,2.77,0,0,1-2.35-1.36,3.09,3.09,0,0,1-.43-1.52c-.12-.57-.18-1.17-.33-1.77-.21,1.18-.69,2.32-.21,3.73a3.57,3.57,0,0,0,3.29,2.32,2.93,2.93,0,0,1,2.9,2.76c.11.6.18,1.2.33,1.77C215.31,312.33,215.8,311.14,215.25,309.75ZM159.31,419.12a3.58,3.58,0,0,0-3.34-2.2,2.79,2.79,0,0,1-2.33-1.37,3.13,3.13,0,0,1-.45-1.51c-.1-.58-.18-1.18-.34-1.76-.2,1.16-.66,2.32-.2,3.72a3.58,3.58,0,0,0,3.31,2.31,2.91,2.91,0,0,1,2.41,1.3,2.65,2.65,0,0,1,.42,1.14h.77A3.54,3.54,0,0,0,159.31,419.12ZM94.62,382a3.58,3.58,0,0,0-3.34-2.2A2.77,2.77,0,0,1,89,378.44a3,3,0,0,1-.45-1.51c-.11-.58-.18-1.18-.34-1.76-.2,1.16-.66,2.32-.2,3.72a3.57,3.57,0,0,0,3.31,2.31,2.91,2.91,0,0,1,2.41,1.3,2.85,2.85,0,0,1,.46,1.48c.14.58.2,1.17.34,1.77C94.69,384.58,95.17,383.4,94.62,382Zm84.27-22.35a3.61,3.61,0,0,0-3.34-2.2,2.78,2.78,0,0,1-2.33-1.36,3,3,0,0,1-.45-1.51c-.11-.58-.18-1.18-.34-1.77-.2,1.17-.66,2.32-.2,3.73a3.56,3.56,0,0,0,3.31,2.3,2.9,2.9,0,0,1,2.41,1.31,2.79,2.79,0,0,1,.46,1.48c.14.58.2,1.16.34,1.76C179,362.24,179.44,361.05,178.89,359.66ZM191,239.23a3.58,3.58,0,0,0-4,.68,2.88,2.88,0,0,1-4,.11c-.5-.34-1-.72-1.51-1,.69,1,1.2,2.14,2.56,2.74a3.59,3.59,0,0,0,3.92-.81,2.78,2.78,0,0,1,2.62-.69A3.2,3.2,0,0,1,192,241c.49.33.95.71,1.48,1C192.82,241,192.34,239.9,191,239.23Z" style="fill: rgb(255, 255, 255); transform-origin: 143.615px 323.13px;" id="el1lio7evdjh6" class="animable"></path><path d="M196,251.67c-8.7,0-19.95-15.81-23.19-27.29-.21-.79,9.15-28.09,10.44-33.69.26-1.16,33.22,16.65,33.22,16.65s-6.17,10.94-8.36,20.72C207.93,228.88,204.41,251.62,196,251.67Z" style="fill: rgb(247, 169, 160); transform-origin: 194.638px 221.153px;" id="elheqeriy2cdm" class="animable"></path><path d="M216.47,207.33s-6.17,10.95-8.37,20.73c0,.2-.27,1.62-.7,3.67-16.36-5.4-24.64-18.11-28.52-26.77,2-6.19,3.85-12,4.37-14.27C183.52,189.54,216.47,207.33,216.47,207.33Z" style="fill: rgb(38, 50, 56); transform-origin: 197.675px 211.183px;" id="el1wduuvtulry" class="animable"></path><path d="M236.6,147.58s9.65,8.39,7.91,20.46-8.33,23.14-9.51,23.39S236.6,147.58,236.6,147.58Z" style="fill: rgb(38, 50, 56); transform-origin: 239.714px 169.506px;" id="elw1rf7bcvmn9" class="animable"></path><path d="M187.9,147.34c-8,10.73-14,47.79-8.22,58.6,8.42,15.68,28.39,24,43.29,12.51,14.44-11.16,21.47-59.59,14.4-70.06C227,133,199.69,131.49,187.9,147.34Z" style="fill: rgb(247, 169, 160); transform-origin: 208.763px 179.967px;" id="ellxkitu7pjpq" class="animable"></path><path d="M227.12,184.42c0-.09.16.17.14.27-.72,2.46-1.12,5.4.92,6.8.06,0,0,.16-.06.13C225.48,190.54,226.05,186.64,227.12,184.42Z" style="fill: rgb(38, 50, 56); transform-origin: 227.214px 188.013px;" id="el1kxsbgy7ig8" class="animable"></path><path d="M230,182.4c4.06.71,2.33,8.8-1.43,8.13S226.59,181.8,230,182.4Z" style="fill: rgb(38, 50, 56); transform-origin: 229.4px 186.469px;" id="elhwyqcmcr6v7" class="animable"></path><path d="M205,203.19c.42.74.77,1.71,1.64,2.05a6.87,6.87,0,0,0,2.82.16.09.09,0,0,1,.07.16A3.44,3.44,0,0,1,206,206a2.73,2.73,0,0,1-1.29-2.74C204.69,203.07,204.89,203.08,205,203.19Z" style="fill: rgb(38, 50, 56); transform-origin: 207.123px 204.705px;" id="elu51vs0r0su8" class="animable"></path><path d="M220.62,195.11s-.35,3.84-.77,5.6c0,.16-4.93-1.43-10.49-.9-.83.08-.67-.57.32-.89,2-.63,4.45-1.15,9-.09.24-.46.45-5.93.73-5.88a15.92,15.92,0,0,1,3.78,1.83c1-8,.67-16.06,1.76-24a.25.25,0,0,1,.49,0c.92,8.44,0,17.66-.81,25.93C224.56,197.74,221.26,195.57,220.62,195.11Z" style="fill: rgb(38, 50, 56); transform-origin: 217.325px 185.651px;" id="elmrgj17m1h7h" class="animable"></path><path d="M214.05,176.68c-1.14.15-2.21.09-3.34.13-1.29,0-2.3.2-3.44-.52a1.73,1.73,0,0,1-.51-2c.74-1.46,2.3-1.89,3.84-2a6.26,6.26,0,0,1,4.36,1.18A1.84,1.84,0,0,1,214.05,176.68Z" style="fill: rgb(38, 50, 56); transform-origin: 211.114px 174.546px;" id="el9iygr1p3zyj" class="animable"></path><path d="M234.41,172.61a29.74,29.74,0,0,1-2.87-1.71c-1.09-.67-2-1.09-2.6-2.3a1.72,1.72,0,0,1,.69-2c1.41-.81,3-.33,4.3.42a6.27,6.27,0,0,1,3,3.38A1.83,1.83,0,0,1,234.41,172.61Z" style="fill: rgb(38, 50, 56); transform-origin: 232.931px 169.481px;" id="el6us6ozx1dzj" class="animable"></path><path d="M205.1,180.52a7.8,7.8,0,0,1,2.36-.24,8.46,8.46,0,0,1,2.4.48,7,7,0,0,1,2.19,1.35,6.2,6.2,0,0,1,1.48,2.28l.58,1.56-1.58-.39a15.31,15.31,0,0,0-3.4-.47,6.88,6.88,0,0,0-3.45.73,5.1,5.1,0,0,1,3.32-2,9.75,9.75,0,0,1,3.95.07L212,185a5.9,5.9,0,0,0-2.67-2.9A17.2,17.2,0,0,0,205.1,180.52Z" style="fill: rgb(38, 50, 56); transform-origin: 209.605px 183.11px;" id="elv6sbqurfuk" class="animable"></path><path d="M208.84,187.74a14.59,14.59,0,0,0,3.63-.88c.27-.14,1.34-.74,1.31-1a7.26,7.26,0,0,0-.39-1.87,5,5,0,0,1,.76,1.87,2.43,2.43,0,0,1-1.46,1.49A7.19,7.19,0,0,1,208.84,187.74Z" style="fill: rgb(38, 50, 56); transform-origin: 211.495px 185.918px;" id="el592vxum7mu2" class="animable"></path><path d="M216.56,199.68s-3.39,3.71-6.74,3.78c-3.85.08-3.84-3.37.58-4.75C212.71,198,216.56,199.68,216.56,199.68Z" style="fill: rgb(38, 50, 56); transform-origin: 211.782px 200.998px;" id="elgphoq7k3vld" class="animable"></path><path d="M209.83,203.45a7.57,7.57,0,0,0,4-1.51c-.61-1.27-2.25-2.8-6.58-1.16C206.5,202.16,207.4,203.51,209.83,203.45Z" style="fill: rgb(255, 153, 186); transform-origin: 210.411px 201.759px;" id="el1abdklpadns" class="animable"></path><path d="M180.35,182.15c4.16,2,11.16-10.35,13.34-15.18,1.93-4.25,5.5-18.12,5.86-19.05s17.12,15.35,28.59,13.8,20.31-10.29,21.16-14.87-11-18.33-22.73-20.72-30,10.2-30,10.2,6.41-5.66,6.31-6.22-8.2,1.33-10.42,6.55c0,0,2.54-6.59,2-6.81s-7.37,4.73-6.7,9.36c0,0-7.76,4.9-9.38,11.32S175.47,179.8,180.35,182.15Z" style="fill: rgb(38, 50, 56); transform-origin: 213.132px 154.098px;" id="elu5dbnct5aym" class="animable"></path><path d="M236.3,160.61c-3.58,1-7.18,2.22-11,2.14-4.07-.08-8-1.71-11.55-3.69a37.68,37.68,0,0,1-9.46-7.73c-2.41-2.68-4.43-5.77-7.06-8.24-.65-.61-1.67.32-1.32,1.06,3.44,7.36,10.48,14.14,17.71,17.7,7.61,3.75,15.4,3.1,22.66-1.14C236.37,160.68,236.36,160.6,236.3,160.61Z" style="fill: rgb(38, 50, 56); transform-origin: 216.093px 153.603px;" id="elytgbfufuw4" class="animable"></path><path d="M185.16,180.23s-4.14-14-10.23-12.87-5.62,19.51-.33,23.78a6.48,6.48,0,0,0,9.34-.55Z" style="fill: rgb(247, 169, 160); transform-origin: 177.829px 180.082px;" id="elhozqs69grb6" class="animable"></path><path d="M175.2,172.63a.09.09,0,0,0-.09.15c3.66,3.13,4.58,7.8,4.78,12.39-.73-2-2.16-3.42-4.76-2.62-.14,0-.09.25,0,.26a4,4,0,0,1,3.72,2.71,18.9,18.9,0,0,1,.86,4c.08.44.83.47.83,0v-.1C182.49,184.07,180.81,175.11,175.2,172.63Z" style="fill: rgb(38, 50, 56); transform-origin: 178.181px 181.244px;" id="elxa3tsb6bhin" class="animable"></path><path d="M220.13,209.22a110.42,110.42,0,0,0-7.91,18.07c-.5,1.59-.95,3.18-1.3,4.75,0,.06,0,.21-.08.45,0,.09,0,.2-.06.32-.12.64-.3,1.63-.55,2.85a1.25,1.25,0,0,0,0,.19.19.19,0,0,0,0,.07.22.22,0,0,0,0-.08,71.78,71.78,0,0,1-7.26-35.76l2.34,1.23,1.61.85h0l1.57.83,1.41.74h0l.84.44,1.35.72h0l0,0,1.35.72,1.26.67,1.16.62Z" style="fill: rgb(247, 169, 160); transform-origin: 211.492px 218px;" id="el5qrgry4ajk7" class="animable"></path><path d="M220.13,209.21h0a110.42,110.42,0,0,0-7.91,18.07c-.5,1.59-.95,3.18-1.3,4.75,0,.06,0,.21-.08.45,0,.09,0,.2-.06.32-.12.64-.3,1.63-.55,2.85a1.16,1.16,0,0,1,0,.18,71.78,71.78,0,0,1-7.26-35.76l2.34,1.23c.54.28,1.08.56,1.61.85h0l1.57.83,1.41.74h0l.85.46,1.35.72h0l0,0q.71.36,1.35.72l1.26.67,1.16.62Z" style="fill: rgb(38, 50, 56); transform-origin: 211.492px 217.95px;" id="el5oamlwrip37" class="animable"></path><path d="M242.3,143.42s10.63,9.24,8.7,22.53-9.17,25.47-10.46,25.75S242.3,143.42,242.3,143.42Z" style="fill: rgb(38, 50, 56); transform-origin: 245.728px 167.561px;" id="el2mqyb76qqqy" class="animable"></path><path d="M242.82,188.82v0c-3.22,14.1-8.6,27.26-15.53,32.61a27.52,27.52,0,0,1-15.07,5.84,28.62,28.62,0,0,1-5.63-.17,71.43,71.43,0,0,1-3.66-27,72.18,72.18,0,0,1,3.15-17.32,73.48,73.48,0,0,1,3.3-8.62,1.89,1.89,0,0,1,.06-1.35,3.51,3.51,0,0,1,1.26-1.38,71,71,0,0,1,7.53-11.74c.57-.74,1.16-1.46,1.76-2.16.32-.38.65-.75,1-1.12A72.09,72.09,0,0,1,240.46,141a27,27,0,0,1,2.52,3.11h0l.16.24c1.41,2.09,2.31,5.57,2.74,9.93C246.81,163.41,245.64,176.47,242.82,188.82Z" style="fill: rgb(247, 169, 160); transform-origin: 224.504px 184.168px;" id="el3x23exfwby3" class="animable"></path><path d="M231.86,184c0-.1.18.18.15.29-.79,2.71-1.23,5.95,1,7.48.07.05,0,.19-.06.15C230.05,190.72,230.68,186.43,231.86,184Z" style="fill: rgb(38, 50, 56); transform-origin: 231.955px 187.953px;" id="elmhv44aketp" class="animable"></path><path d="M235,181.76c4.47.78,2.57,9.68-1.58,9S231.27,181.1,235,181.76Z" style="fill: rgb(38, 50, 56); transform-origin: 234.339px 186.261px;" id="eltcpyi6ufix" class="animable"></path><path d="M207.45,204.65c.46.82.85,1.88,1.81,2.25a7.35,7.35,0,0,0,3.1.18.1.1,0,0,1,.08.18,3.8,3.8,0,0,1-3.87.45,3,3,0,0,1-1.42-3C207.16,204.52,207.38,204.52,207.45,204.65Z" style="fill: rgb(38, 50, 56); transform-origin: 209.802px 206.302px;" id="elqkaqfscaxh9" class="animable"></path><path d="M224.71,195.75s-.4,4.23-.85,6.17c-.05.18-5.44-1.58-11.55-1-.92.08-.75-.63.34-1,2.18-.7,4.91-1.27,9.94-.1.26-.51.49-6.53.8-6.48a17.4,17.4,0,0,1,4.16,2c1.08-8.79.74-17.68,1.94-26.42a.27.27,0,0,1,.54,0c1,9.3,0,19.44-.89,28.55C229,198.65,225.4,196.26,224.71,195.75Z" style="fill: rgb(38, 50, 56); transform-origin: 221.081px 185.291px;" id="elmly94w32n1" class="animable"></path><path d="M217.46,175.45a34.54,34.54,0,0,1-3.67.15c-1.42,0-2.54.22-3.78-.57a1.63,1.63,0,0,1-.63-.89,1.89,1.89,0,0,1,.06-1.35,3.51,3.51,0,0,1,1.26-1.38,6.43,6.43,0,0,1,3-.82,6.9,6.9,0,0,1,4.8,1.31A2,2,0,0,1,217.46,175.45Z" style="fill: rgb(38, 50, 56); transform-origin: 214.267px 173.091px;" id="eld2zf3nfkqmr" class="animable"></path><path d="M239.89,171a33.3,33.3,0,0,1-3.16-1.88c-1.21-.74-2.25-1.2-2.86-2.54a1.88,1.88,0,0,1,.75-2.18c1.55-.9,3.25-.37,4.74.46a6.87,6.87,0,0,1,3.31,3.71A2,2,0,0,1,239.89,171Z" style="fill: rgb(38, 50, 56); transform-origin: 238.272px 167.568px;" id="elv6v8r3ow4d" class="animable"></path><path d="M207.61,179.68a8.94,8.94,0,0,1,5.24.27,7.59,7.59,0,0,1,2.42,1.49A6.81,6.81,0,0,1,216.9,184l.64,1.71-1.74-.43a18.52,18.52,0,0,0-3.75-.51,7.61,7.61,0,0,0-3.8.8,5.7,5.7,0,0,1,3.66-2.24,10.42,10.42,0,0,1,4.34.08l-1.09,1.28a6.57,6.57,0,0,0-2.95-3.2A19.63,19.63,0,0,0,207.61,179.68Z" style="fill: rgb(38, 50, 56); transform-origin: 212.575px 182.56px;" id="eln0ya4phnh9f" class="animable"></path><path d="M211.74,187.63a15.31,15.31,0,0,0,4-1c.3-.14,1.47-.81,1.44-1a8,8,0,0,0-.43-2.07,5.81,5.81,0,0,1,.84,2.06,2.7,2.7,0,0,1-1.61,1.64A7.92,7.92,0,0,1,211.74,187.63Z" style="fill: rgb(38, 50, 56); transform-origin: 214.665px 185.663px;" id="elqejfdv9xkb" class="animable"></path><path d="M220.23,200.79s-3.73,4.08-7.42,4.16c-4.24.09-4.23-3.72.63-5.23C216,198.92,220.23,200.79,220.23,200.79Z" style="fill: rgb(38, 50, 56); transform-origin: 214.969px 202.236px;" id="elt08orivoi" class="animable"></path><path d="M212.82,204.94a8.52,8.52,0,0,0,4.46-1.66c-.68-1.41-2.48-3.09-7.25-1.28C209.16,203.52,210.15,205,212.82,204.94Z" style="fill: rgb(255, 153, 186); transform-origin: 213.501px 203.076px;" id="elzi9fkv9q2eg" class="animable"></path><path d="M256.28,142.62c-.47,2.57-3.24,6.34-7.52,9.64a30.85,30.85,0,0,1-2.87,2,31.2,31.2,0,0,1-4.37,2.31A31.58,31.58,0,0,1,233,159c-3.71.5-7.92-.69-12-2.6A72.09,72.09,0,0,1,240.46,141a70.72,70.72,0,0,1,12.93-5.46C255.47,138.4,256.58,141,256.28,142.62Z" style="fill: rgb(38, 50, 56); transform-origin: 238.664px 147.327px;" id="elw2vihbxdvg" class="animable"></path><path d="M242,157.87l-.56.32c-7.46,4.18-15.4,4.91-23.2,1.48.57-.74,1.16-1.46,1.76-2.16a24.38,24.38,0,0,0,9.92,2.61c4,.08,7.77-1.11,11.53-2.2h0l.51-.15C242,157.75,242,157.84,242,157.87Z" style="fill: rgb(38, 50, 56); transform-origin: 230.12px 159.677px;" id="elm5xd996f49q" class="animable"></path><g id="elgymkdde4u4"><rect x="230.01" y="283.02" width="20.47" height="63.39" style="fill: rgb(235, 235, 235); transform-origin: 240.245px 314.715px; transform: rotate(-162.68deg);" class="animable"></rect></g><path d="M300.48,121.52a86.55,86.55,0,1,0,56.86,108.39A86.54,86.54,0,0,0,300.48,121.52Zm42.87,104a71.89,71.89,0,1,1-47.23-90A71.9,71.9,0,0,1,343.35,225.55Z" style="fill: rgb(69, 90, 100); transform-origin: 274.715px 204.146px;" id="elzkk2uivajr" class="animable"></path><polygon points="193.98 411.11 223.53 420.32 223.53 420.32 251.16 331.71 221.61 322.5 221.61 322.5 193.98 411.11" style="fill: rgb(38, 50, 56); transform-origin: 222.57px 371.41px;" id="eli525ssr328c" class="animable"></polygon><g id="el66fum6debf7"><g style="opacity: 0.3; transform-origin: 274.712px 204.151px;" class="animable"><path d="M206.09,182.76a71.89,71.89,0,1,0,90-47.25A71.89,71.89,0,0,0,206.09,182.76Z" style="fill: rgb(255, 255, 255); transform-origin: 274.724px 204.151px;" id="elfmnz7ut7nm" class="animable"></path><path d="M202.82,202.84A72,72,0,0,0,272.76,276Z" style="fill: rgb(235, 235, 235); transform-origin: 237.785px 239.42px;" id="elcmfaguw4cw" class="animable"></path><path d="M240.59,140.88l95.79,100.26a71.91,71.91,0,0,0,7-15.58,70.59,70.59,0,0,0,3.23-19.28l-70.71-74A71.81,71.81,0,0,0,240.59,140.88Z" style="fill: rgb(235, 235, 235); transform-origin: 293.6px 186.705px;" id="elz6746v4zik" class="animable"></path><path d="M208.57,176l91.24,95.5a73.23,73.23,0,0,0,12.67-6.2l-97.16-101.7A69.16,69.16,0,0,0,208.57,176Z" style="fill: rgb(235, 235, 235); transform-origin: 260.525px 217.55px;" id="el9pfojfah9bp" class="animable"></path><path d="M232.27,146.14l98.47,103.08c.55-.68,1.09-1.36,1.61-2.06l-98-102.52C233.68,145.12,233,145.61,232.27,146.14Z" style="fill: rgb(235, 235, 235); transform-origin: 282.31px 196.93px;" id="elx1ya1w7003" class="animable"></path><path d="M299.54,136.67l43.71,45.75c-.64-2-1.39-4.08-2.23-6.06l-35.55-37.21Q302.61,137.79,299.54,136.67Z" style="fill: rgb(235, 235, 235); transform-origin: 321.395px 159.545px;" id="el58nigv4ri6q" class="animable"></path></g></g><path d="M322.22,219.53c0-.09,0-.18.08-.27.33-1.3-.28,1.29-.1.41.22-1,.43-2.09.6-3.15a67.35,67.35,0,0,0,.83-11.17c0-.53,0-1,0-1.58,0-.17.06,1.25,0,.12,0-.33,0-.65-.06-1-.07-1.24-.19-2.48-.34-3.72a61.91,61.91,0,0,0-1.5-8.09c-.17-.63-.35-1.26-.53-1.9-.23-.85.32,1-.05-.17-.13-.38-.25-.75-.37-1.13-.49-1.42-1-2.82-1.63-4.2s-1.35-3-2.12-4.38c-.35-.66-.72-1.31-1.1-2-.65-1.11.31.45-.2-.33-.25-.37-.49-.75-.73-1.13a61.82,61.82,0,0,0-7.69-9.24c-.06-.06-.58-.56-.15-.15s-.24-.21-.31-.29l-1.33-1.18c-.87-.75-1.75-1.48-2.65-2.19-1.91-1.49-3.9-2.87-5.95-4.17-2.35-1.49-2.68-5.06-1.11-7.2a5.26,5.26,0,0,1,7.2-1.11c13,8.23,23.21,20.44,27.78,35.22a70.91,70.91,0,0,1,2.47,30.74,51.14,51.14,0,0,1-1.38,6.84c-.73,2.6-4.24,4-6.64,3a5.3,5.3,0,0,1-3-6.65Z" style="fill: rgb(255, 255, 255); transform-origin: 314.395px 187.895px;" id="el7weuq5he6kd" class="animable"></path><path d="M316.54,233.76a5.07,5.07,0,1,0,6.53-2.94A5.06,5.06,0,0,0,316.54,233.76Z" style="fill: rgb(255, 255, 255); transform-origin: 321.279px 235.562px;" id="el0pg4f0c3evb" class="animable"></path><path d="M141,235.1c-57.77,39.27-103.16,128.37-82.65,143,18.73,13.33,104.26,24.42,132.57,23.86,8.32-.17,15.54-69.38,6.65-69.22-10.75.2-72.58-5.9-73.62-6.2-2.22-.65,28-54.8,41.36-79.42C184,212.76,162.68,220.35,141,235.1Z" style="fill: rgb(247, 169, 160); transform-origin: 127.494px 312.318px;" id="elq2chb7obkmp" class="animable"></path><path d="M273.87,351c1.28,6.77-5,10.14-5,10.14s3.84,3.94,3.85,9.23c0,6.05-9.47,8.73-9.47,8.73a18.09,18.09,0,0,1,2.52,10.37c-.58,5.8-9.77,9.86-9.77,9.86a15.89,15.89,0,0,1-3.53,10.52c-6.73,7.67-22.12,5.16-31.92,3.66s-36.18-14.92-41.47-17l9.08-63s45.84-5.78,57.11-2.39C254.75,334,272.43,343.37,273.87,351Z" style="fill: rgb(247, 169, 160); transform-origin: 226.561px 372.593px;" id="eloicldbezlu" class="animable"></path><path d="M268.57,360c-9.36-5.47-19.83-7.86-30.15-10.85a.19.19,0,0,0-.1.36c10.3,2.85,19.89,7.71,30,11A.26.26,0,0,0,268.57,360Z" style="fill: rgb(38, 50, 56); transform-origin: 253.47px 354.844px;" id="eld402lhaog5r" class="animable"></path><path d="M263.15,378.21a28.29,28.29,0,0,0-7-2.19q-3.83-.9-7.68-1.68c-5.14-1-10.3-1.95-15.49-2.72-.23,0-.34.31-.1.36,5.12,1,10.23,2.16,15.3,3.42q3.81.94,7.6,2A33.3,33.3,0,0,0,263,378.9.37.37,0,0,0,263.15,378.21Z" style="fill: rgb(38, 50, 56); transform-origin: 248.041px 375.26px;" id="el3z4ee4x2w7r" class="animable"></path><path d="M255.78,399.25c-1.83-1.09-4.39-1.26-6.46-1.63q-3.52-.63-7-1.31c-4.69-.9-9.38-1.8-14-2.87-.24-.05-.34.31-.1.36,4.73,1.11,9.44,2.27,14.18,3.34q3.48.78,7,1.52c2,.42,4.42,1.18,6.45.83A.13.13,0,0,0,255.78,399.25Z" style="fill: rgb(38, 50, 56); transform-origin: 241.997px 396.507px;" id="eluuhm5jtlzas" class="animable"></path><path d="M125.47,324.36c-.54-.61,29.53-52.57,42.93-80.41s-.51-29.18-27.17-10.21C112.67,254.07,54,315,49.35,372.44c-1.49,18.61,130.38,33.77,130.38,33.77l5.94-76.67S126.3,325.3,125.47,324.36Z" style="fill: rgb(0, 79, 255); transform-origin: 117.504px 313.616px;" id="elr5zijzyuzie" class="animable"></path><path d="M178.89,359.66a3.61,3.61,0,0,0-3.34-2.2,2.78,2.78,0,0,1-2.33-1.36,3,3,0,0,1-.45-1.51c-.11-.58-.18-1.18-.34-1.77-.2,1.17-.66,2.32-.2,3.73a3.56,3.56,0,0,0,3.31,2.3,2.9,2.9,0,0,1,2.41,1.31,2.79,2.79,0,0,1,.46,1.48c.14.58.2,1.16.34,1.76C179,362.24,179.44,361.05,178.89,359.66ZM74.67,320.32a3.58,3.58,0,0,0-3.34-2.2A2.8,2.8,0,0,1,69,316.76a2.5,2.5,0,0,1-.35-.88c-.23.4-.45.8-.67,1.2a.53.53,0,0,0,0,.12,3.56,3.56,0,0,0,3.31,2.31,2.91,2.91,0,0,1,2.41,1.3,2.85,2.85,0,0,1,.46,1.48c.14.59.2,1.17.35,1.77C74.75,322.89,75.22,321.71,74.67,320.32Zm20,61.69a3.58,3.58,0,0,0-3.34-2.2A2.77,2.77,0,0,1,89,378.44a3,3,0,0,1-.45-1.51c-.11-.58-.18-1.18-.34-1.76-.2,1.16-.66,2.32-.2,3.72a3.57,3.57,0,0,0,3.31,2.31,2.91,2.91,0,0,1,2.41,1.3,2.85,2.85,0,0,1,.46,1.48c.14.58.2,1.17.34,1.77C94.69,384.58,95.17,383.4,94.62,382ZM132.37,281.6a3.61,3.61,0,0,0-3.35-2.2,2.74,2.74,0,0,1-2.34-1.36,3,3,0,0,1-.43-1.51c-.12-.58-.18-1.18-.35-1.78-.19,1.2-.67,2.33-.19,3.74a3.57,3.57,0,0,0,3.29,2.32,2.82,2.82,0,0,1,2.41,1.28,2.92,2.92,0,0,1,.48,1.47c.12.6.18,1.2.34,1.78C132.43,284.19,132.92,283,132.37,281.6Zm-8.69,78.06a3.66,3.66,0,0,0-3.35-2.2A2.79,2.79,0,0,1,118,356.1a3.13,3.13,0,0,1-.45-1.51c-.1-.58-.18-1.18-.33-1.77-.19,1.17-.67,2.32-.19,3.73a3.54,3.54,0,0,0,3.28,2.3,2.9,2.9,0,0,1,2.42,1.31,3,3,0,0,1,.48,1.48c.1.58.18,1.16.34,1.76C123.74,362.24,124.22,361.05,123.68,359.66Zm34.77-132.18a3.6,3.6,0,0,0-3.35-2.18l-.36,0-1.56.82a3.64,3.64,0,0,0,1.9.59,2.83,2.83,0,0,1,2.4,1.28,2.78,2.78,0,0,1,.48,1.49c.13.58.19,1.18.34,1.76C158.5,230.05,159,228.87,158.45,227.48Zm-4.23,150.15a3.58,3.58,0,0,0-3.92.81,2.82,2.82,0,0,1-2.62.69,3.12,3.12,0,0,1-1.38-.76c-.51-.35-1-.71-1.49-1,.68,1,1.16,2.12,2.49,2.78a3.55,3.55,0,0,0,3.95-.69,2.91,2.91,0,0,1,4-.09c.51.35,1,.71,1.5,1C156.07,379.4,155.58,378.22,154.22,377.63Zm-51.07-86.12a3.59,3.59,0,0,0-3.92.81,2.81,2.81,0,0,1-2.62.69,3,3,0,0,1-1.37-.77c-.51-.34-1-.7-1.5-1,.69,1,1.17,2.12,2.5,2.78a3.57,3.57,0,0,0,4-.69,2.82,2.82,0,0,1,2.62-.79,2.87,2.87,0,0,1,1.39.7c.51.35,1,.71,1.49,1C105,293.28,104.51,292.09,103.15,291.51Zm-34.78,64.3a3.6,3.6,0,0,0-3.92.81,2.81,2.81,0,0,1-2.62.69,3,3,0,0,1-1.37-.76c-.51-.35-1-.71-1.5-1,.69,1,1.17,2.12,2.5,2.78a3.55,3.55,0,0,0,3.95-.69,2.84,2.84,0,0,1,2.62-.79,3,3,0,0,1,1.39.7c.51.35,1,.71,1.49,1C70.23,357.58,69.73,356.4,68.37,355.81Zm61.55-41.44a3.58,3.58,0,0,0-3.92.81,2.84,2.84,0,0,1-2.64.69,3,3,0,0,1-1.36-.77c-.49-.34-1-.7-1.51-1,.7,1,1.18,2.12,2.51,2.78a3.57,3.57,0,0,0,4-.69,2.79,2.79,0,0,1,2.62-.79,2.23,2.23,0,0,1,.44.13l.46-.84A3.09,3.09,0,0,0,129.92,314.37ZM96.44,334.23a3.56,3.56,0,0,0-2.32,3.29,2.81,2.81,0,0,1-1.29,2.41,3,3,0,0,1-1.48.48c-.58.12-1.18.18-1.76.34,1.15.2,2.33.69,3.72.15a3.62,3.62,0,0,0,2.2-3.35,2.86,2.86,0,0,1,1.36-2.35,3.05,3.05,0,0,1,1.53-.43c.58-.12,1.17-.2,1.77-.35C99,334.23,97.85,333.76,96.44,334.23ZM128,246.64a3.55,3.55,0,0,0-2.32,3.29,2.89,2.89,0,0,1-2.77,2.89c-.58.12-1.18.18-1.76.34,1.15.2,2.33.69,3.72.15a3.61,3.61,0,0,0,2.2-3.35,2.88,2.88,0,0,1,1.36-2.35,3.05,3.05,0,0,1,1.53-.43c.58-.12,1.17-.19,1.76-.34C130.58,246.64,129.44,246.18,128,246.64Zm-4.37,146.52a3.52,3.52,0,0,0-2.32,3.28,2.67,2.67,0,0,1-.23,1.16l1.35.24a3.29,3.29,0,0,0,.27-1.37,2.86,2.86,0,0,1,1.36-2.35,3.05,3.05,0,0,1,1.53-.42c.58-.13,1.16-.19,1.75-.34C126.21,393.16,125.07,392.67,123.67,393.16Zm27.76-58.92a3.57,3.57,0,0,0-2.32,3.27,2.84,2.84,0,0,1-1.27,2.43,3.13,3.13,0,0,1-1.49.48c-.59.1-1.17.18-1.77.34,1.17.19,2.35.67,3.74.13a3.64,3.64,0,0,0,2.19-3.35,2.81,2.81,0,0,1,1.37-2.33,3,3,0,0,1,1.51-.44c.6-.11,1.17-.19,1.77-.34C154,334.24,152.84,333.76,151.43,334.24Zm9.2-74.91c.32-.61.64-1.21.94-1.81A3.68,3.68,0,0,0,160.63,259.33Zm-2.84,3.52c-.58.11-1.18.18-1.78.35a14.31,14.31,0,0,0,2.4.38c.17-.34.35-.68.53-1A3.29,3.29,0,0,1,157.79,262.85Z" style="fill: rgb(255, 255, 255); transform-origin: 119.057px 311.57px;" id="el840sa8ukh1u" class="animable"></path><path d="M99.5,325.2c2.52.35,71.58,2.64,86.13,4.89.23,0,.26-.75,0-.78-45-6-83.59-5.75-86.61-5.53C95.46,324,94.79,324.55,99.5,325.2Z" style="fill: rgb(38, 50, 56); transform-origin: 140.986px 326.892px;" id="el8rzqnfqmqyo" class="animable"></path><path d="M125.9,325.13c0-.14,11-20.19,12.18-21.29s3.85-3.69,5-4.9c2.29-2.46,4.42-5,6.62-7.56.18-.21-.13-.51-.31-.31-2.26,2.4-4.74,4.61-7.21,6.77L138.48,301c-.09.06,10.54-19.67,12.27-23.18.13-.26-.14-.43-.3-.23-2.37,3.34-24,42.75-26.66,47.05C123.79,324.67,124.59,324.9,125.9,325.13Z" style="fill: rgb(38, 50, 56); transform-origin: 137.287px 301.316px;" id="elg5241hmjwf7" class="animable"></path><path d="M71.48,386.38C92.73,392.68,175,405.3,179.25,406a24.79,24.79,0,0,1,.65-4.49c0-.16.36-.18.37,0a58.46,58.46,0,0,1,.18,6.31c0,.35-81-10.72-109-21.23C71.33,386.54,71.35,386.34,71.48,386.38Z" style="fill: rgb(38, 50, 56); transform-origin: 125.92px 397.101px;" id="eleme02kp7cxa" class="animable"></path><path d="M162.48,398.29a158.79,158.79,0,0,0,1.8-15.85q.74-7.8,1.37-15.6c.84-10.49,1.95-21,2.11-31.58a.19.19,0,0,0-.38,0c-1.89,10.45-2.71,21.14-3.63,31.71q-.69,7.95-1.16,15.92a137.35,137.35,0,0,0-.52,15.44C162.08,398.53,162.43,398.5,162.48,398.29Z" style="fill: rgb(38, 50, 56); transform-origin: 164.897px 366.767px;" id="elktpb5vgbim" class="animable"></path></g><g id="freepik--Globe--inject-6" class="animable" style="transform-origin: 362.108px 370.69px;"><path d="M417.66,360.85a56.47,56.47,0,0,1-10.83,33.34h0A56.72,56.72,0,1,1,361,304.14q2.32,0,4.62.18a56.47,56.47,0,0,1,24.81,8,57.07,57.07,0,0,1,18.69,18.46A56.5,56.5,0,0,1,417.66,360.85Z" style="fill: rgb(69, 90, 100); transform-origin: 360.938px 360.86px;" id="ely0748v8da2" class="animable"></path><path d="M373.19,387.62c-.71,1.91.48,2,.56,2.78s0,2.3-2.3,4.61-6.12,1.82-6.92,2.78-2.14,5-4,6.35-2.22.56-4.92,1.11-4.77,4.06-5.56,5.72.16,4.45-1.75,4.53-2.78-4.05-4.53-6.27a15,15,0,0,1-2.86-6.83c-.55-2.63.32-8.11,0-10.25s-6-6-8.1-8.58-4.92-7.86-4.76-9.61a7.06,7.06,0,0,1,2.38-4.37c.95-.72.55-1.11.71-1.75s1-.79,1.12-1.59-.48-3.17-1.28-3.57-1.35.95-1.82.71-1.91-1.9-2.46-2.06-.4,1-1.2-.48-1.19-5.32-1.82-6-1.12,1.12-2.62,0-2.15-3.25-2.78-3.57-1.51.08-2.17-1.19.58-3.58,0-3.34-1.81,2.07-2.12.32,1.58-7.63,1.27-10.8a12.67,12.67,0,0,1,3-9.22s.31-1.74.63-2.86,7.15-5.56,7.94-6.83a6,6,0,0,0,.56-2.26,56.49,56.49,0,0,1,33.59-11q2.32,0,4.62.18a1.16,1.16,0,0,0,.16.21c.68.88,1.43,1.43,3.44,2.18s2.49,1.69,2.06,2.48a2,2,0,0,1-1.9,1c-.8.05-1.54-.37-2.39.16s-1.69,3.39-2.8,3.55-3.07-2.55-3.5-3.34,1-2.49.31-3.28-1.79-.64-3.59-.8-6,.53-5.83,1.22,6.15-.11,6.31,1.27-4.4,3.71-5.19,3.5-1.86-1.59-3-1.75-2.12.79-2.85.9-1.6-.79-2.71-.58-1.38,1.16-2,1.53-2,.37-2.12,1.22,1.75,1.33,2.22,1.85-.58,2.34-.1,2.71,3.44-2.23,4.18-2.86,1.38-3.39,3-3.34,2.12,2.75,2.64,3,1.7-.64,3.45-.27,3,4.19,3.28,5.35,1.06,2.33.42,2.81-3.49-.32-3.86-1.06,1.9-1.85,1.75-2.12a2.31,2.31,0,0,0-2.18-.22c-.68.42-1,1.28-1.74,1.49s-2.7-2-3.23-1.38.53,2.65,1.06,3.13,2.48.74,2.64,1.27-1.32,1.69-3.12,1.59-3.28-1.48-4-.9-.32,2.12-.8,2.65-3.07.16-4.34,1.53-1.85,3.44-3.12,4.61-1.86-.32-3.55,1.32-2,5.3-2,6.57,0,2.28-.43,2.12a3.56,3.56,0,0,1-1.16-2c-.16-.69.37-1.86.37-2.28s-2.44-2.59-3.87-2.81-2.7,1-3.76,1.8-3,.69-3.65,1.38-1.22,6.78-.69,8.21,1.22,1.43,2.91.69.74-2.17,1.75-1.86a2.37,2.37,0,0,1,1.54,2.23c0,.85-2,2.86-1.75,3.44s2-.1,2.86.16,1.27.79,1,3-.11,3.86,1.16,4.58,2-1,2.54-.8,1.35,1.51,2.15,1.43.39-.79,1.9-1.27,1-.79,1.27-1.75a1.75,1.75,0,0,1,2.31-1.27c1,.48.31,1.19.39,2s1.91.87,3.34,1.35,2.22,0,5.08,1,3,3.81,4.21,4.29,5.17-.32,8,1.75,2.06,5.88,3.49,7,6.75,2.62,8.82,3,2.38-1,4.05-.64,2.62.88,3.18,3.18C380.12,381.47,373.91,385.71,373.19,387.62Z" style="fill: rgb(0, 79, 255); transform-origin: 346.798px 359.801px;" id="elmxnd8a5e2db" class="animable"></path><path d="M330.51,347c.05.45,1.38.64,3,1.54s2.17,3.55,3,3.49.58-1.27.9-1.58a1,1,0,0,0,0-1.7c-.85-.69-1.68-2.17-3.22-2.38s-1.82-.85-2.5-.8A1.2,1.2,0,0,0,330.51,347Z" style="fill: rgb(0, 79, 255); transform-origin: 334.186px 348.799px;" id="ele89z1xi2fjn" class="animable"></path><path d="M339.25,351.45c-.24.65,0,1.11,1.69,1.54s3.29-.43,2.76-.77-1.33-.19-1-.77.21-1.43-1.17-1.27S339.46,350.87,339.25,351.45Z" style="fill: rgb(0, 79, 255); transform-origin: 341.487px 351.634px;" id="elpslmnfa75v" class="animable"></path><path d="M345.18,351.63c-.58.09-.9,1.09-.32,1.73s.58.53,1.27,0,1.75-.79,1.49-1.32S345.76,351.55,345.18,351.63Z" style="fill: rgb(0, 79, 255); transform-origin: 346.107px 352.691px;" id="elr1vs5zhwbu" class="animable"></path><path d="M349.79,353.8c.26-.8,1.59,0,2.17.83a3.41,3.41,0,0,1,0,3c-.32.91-.53,2-1.27,1.54s.05-1.69-.06-2.44S349.57,354.45,349.79,353.8Z" style="fill: rgb(0, 79, 255); transform-origin: 351.032px 356.374px;" id="elio8t12fz6gl" class="animable"></path><path d="M372.61,309.62c-.28.66,1,.9,1.75,1.32s1.32.69,1.75,0a1.16,1.16,0,0,0-.75-1.64C374.78,309.14,372.88,309,372.61,309.62Z" style="fill: rgb(0, 79, 255); transform-origin: 374.401px 310.263px;" id="elscpoiklbg7p" class="animable"></path><path d="M382.62,315.81c.49.52,1.32.43,1.91,1.17s.37,2,1.11,2.38,1.27,0,1.32-.53-1.06-1.85-.95-2.12,1.53.37,1.85,1.17-.32,1.9.43,2.12.58-.74.9-1,1-.1.95-.74a4.79,4.79,0,0,0-1.59-2.49,6.13,6.13,0,0,0-2.38-1.27,3.51,3.51,0,0,0-2.86.43C382.72,315.44,382.32,315.5,382.62,315.81Z" style="fill: rgb(0, 79, 255); transform-origin: 386.33px 317.2px;" id="elo5uuoai4bop" class="animable"></path><path d="M405.53,325.79a.91.91,0,0,1-.3.56c-1.11.8-2.44-2-4-2.49s-2.22-2.49-2.54-2.06-.21,1-.69,1.69-1.17.53-1.48,1.86,1.48,3.76,1.06,4.55-1,.53-1.81.48-.68.68-1.79.37-.16-1.7-1.91-3.34-2.33-2-2-2.7-.16-1.8.63-1.91,1.43,1.06,2,1.38,1.22-.63,1.27-1.48-1.85-2-2.54-2.67-.74-3-.47-3.53,1.06-.32,1.27-1.48c.12-.69-1-1.83-1.88-2.66A57.22,57.22,0,0,1,405.53,325.79Z" style="fill: rgb(0, 79, 255); transform-origin: 397.756px 321.593px;" id="el3hyp7y867c7" class="animable"></path><path d="M413.44,373.27c.16-1.69-.69-1.8.16-4.92a9,9,0,0,0-1.54-7.15c-.63-.69-2-.48-3.12.21s-.32,1.22-1.06,1.48-1.48-.16-2.17-.1-1.33,1.79-2.81,1.74-2.43-2.17-3.55-3.68-3.39-2.46-4.13-4.31.69-4.72.37-6.89-1.74-1.69-2-2.91.21-.64.58-1.8-.42-1.8.32-3.81,2.07-3,1.75-3.92-1.32-2.39-1.38-3.44,1-1,3-2.49,2.54-1.38,4.08-.85a21.71,21.71,0,0,0,3.39.95c.9.16,2.12,2.49,2.49,2.39s.42-.8.58-1.8a2.28,2.28,0,0,1,.66-1.15,56.76,56.76,0,0,1-2.24,63.37C412.23,386,413.28,375,413.44,373.27Z" style="fill: rgb(0, 79, 255); transform-origin: 405.582px 362.131px;" id="ely1paw8octlq" class="animable"></path><path d="M296.05,360.85c0,5.78.25,11.69,1.84,17.34l.49,2.14.69,2.08,1.41,4.18,1.81,4c.31.66.59,1.35.93,2l1.09,1.92A65.7,65.7,0,0,0,315,408.62l3.24,3.05c1.06,1,2.31,1.85,3.46,2.78a72.32,72.32,0,0,0,7.4,5c1.29.73,2.65,1.35,4,2l2,1c.68.31,1.39.54,2.08.82l4.18,1.57,4.32,1.16,2.16.57,2.21.36,4.42.71,4.47.27,2.24.13c.74,0,1.49,0,2.23-.08l4.48-.19c1.49-.16,3-.42,4.44-.63a71.28,71.28,0,0,0,8.75-2c1.42-.45,2.81-1,4.22-1.5l2.11-.77c.69-.29,1.36-.63,2-.95l4.05-1.94,3.84-2.32a32.31,32.31,0,0,0,3.7-2.54c1.18-.92,2.42-1.76,3.55-2.74a70.3,70.3,0,0,0,6.42-6.26,64.53,64.53,0,0,0,10.16-14.71l1.91-4.05c.58-1.38,1-2.81,1.54-4.2l.75-2.11c.23-.71.38-1.45.57-2.17l1.08-4.34A70.74,70.74,0,0,0,428,356.78a64.89,64.89,0,0,0-38.76-54.9,66.43,66.43,0,0,1,25.24,23A65,65,0,0,1,424.79,357a72.64,72.64,0,0,1-1.39,16.85l-1.09,4.09c-.2.68-.34,1.37-.57,2l-.75,2c-.51,1.31-.95,2.66-1.52,3.94l-1.86,3.79a32.29,32.29,0,0,1-2.09,3.66c-.76,1.18-1.4,2.45-2.26,3.56a62,62,0,0,1-5.31,6.55,65.63,65.63,0,0,1-6.06,5.85c-1.07.92-2.24,1.7-3.36,2.55l-1.69,1.26c-.57.41-1.19.74-1.78,1.11-18.9,12.42-44.48,13.08-64.45,2.41a69.15,69.15,0,0,1-13.77-9.91A64.08,64.08,0,0,1,306,393.5l-1.16-1.8c-.37-.61-.66-1.27-1-1.9l-2-3.82-1.59-4-.79-2-.59-2.07c-.39-1.38-.81-2.76-1.17-4.16l-.77-4.26c-.13-.71-.28-1.42-.39-2.13l-.18-2.16Z" style="fill: rgb(38, 50, 56); transform-origin: 362.108px 364.96px;" id="elreiyv600ke" class="animable"></path><polygon points="383.73 309.52 391.4 313.17 396.82 296.98 392.87 295.1 383.73 309.52" style="fill: rgb(38, 50, 56); transform-origin: 390.275px 304.135px;" id="el8604yn048ja" class="animable"></polygon><g id="el5cikdo607ul"><rect x="355.95" y="426.1" width="8.24" height="20.18" style="fill: rgb(38, 50, 56); transform-origin: 360.07px 436.19px; transform: rotate(180deg);" class="animable"></rect></g><g id="elw4dhweno5q"><rect x="329.87" y="438.77" width="60.4" height="7.49" style="fill: rgb(38, 50, 56); transform-origin: 360.07px 442.515px; transform: rotate(180deg);" class="animable"></rect></g></g><g id="freepik--speech-bubble--inject-6" class="animable animator-active" style="transform-origin: 123.803px 123.48px;"><path d="M85.15,127.18a35.14,35.14,0,0,0,58.72,22.23L161.45,152l-8.8-15.2a35.15,35.15,0,1,0-67.5-9.61Z" style="fill: rgb(255, 255, 255); transform-origin: 123.204px 123.517px;" id="elyrgcizwo3o" class="animable"></path><path d="M95.67,98.16a35,35,0,0,1,29.44-9.77,35.52,35.52,0,0,1,15,5.62,36.09,36.09,0,0,1,11,11.72,35.54,35.54,0,0,1,2.16,31.32l0-.6L162,151.68l.65,1.12-1.27-.19-17.57-2.7.42-.13a35.55,35.55,0,0,1-17.39,8.59,30.45,30.45,0,0,1-4.86.5,35.27,35.27,0,0,1-22.82-7.07,38.24,38.24,0,0,1-3.71-3.14A39.51,39.51,0,0,1,92.25,145a35.33,35.33,0,0,1,3.42-46.84Zm-3.32,46.76a40.72,40.72,0,0,0,3.2,3.63,37.74,37.74,0,0,0,3.71,3.09,32.34,32.34,0,0,0,8.48,4.57,34.71,34.71,0,0,0,9.38,2.07,33.58,33.58,0,0,0,4.81,0,31.87,31.87,0,0,0,4.77-.58A34.61,34.61,0,0,0,143.52,149l.18-.16.24,0,17.6,2.46-.63.93-8.85-15.17-.17-.28.13-.32a35.12,35.12,0,0,0,2.47-15.31A34.76,34.76,0,0,0,150,106.36a36.15,36.15,0,0,0-10.51-11.47A34.55,34.55,0,0,0,125,89.15a35,35,0,0,0-15.62,1.18,34.73,34.73,0,0,0-17,54.59Z" style="fill: rgb(38, 50, 56); transform-origin: 123.803px 123.48px;" id="elck40bl67gbk" class="animable"></path><path d="M121.34,128.36v3.7a2.72,2.72,0,0,1-2.79,2.79,2.79,2.79,0,0,1-2.79-2.79v-5.91c0-.06.06-.06.06-.12s-.06-.06-.06-.11a2.87,2.87,0,0,1,2.79-2.79,6.38,6.38,0,1,0,0-12.75,6.3,6.3,0,0,0-5.47,3.13,2.8,2.8,0,0,1-3.87,1,2.76,2.76,0,0,1-1-3.81,12,12,0,1,1,13.09,17.64Zm0,12.47v1a2.72,2.72,0,0,1-2.79,2.79,2.79,2.79,0,0,1-2.79-2.79v-1a2.83,2.83,0,0,1,2.79-2.79A2.76,2.76,0,0,1,121.34,140.83Z" style="fill: rgb(0, 79, 255); transform-origin: 119.229px 124.63px;" id="elh27b5zcpr39" class="animable"></path></g><defs>     <filter id="active" height="200%">         <feMorphology in="SourceAlpha" result="DILATED" operator="dilate" radius="2"></feMorphology>                <feFlood flood-color="#32DFEC" flood-opacity="1" result="PINK"></feFlood>        <feComposite in="PINK" in2="DILATED" operator="in" result="OUTLINE"></feComposite>        <feMerge>            <feMergeNode in="OUTLINE"></feMergeNode>            <feMergeNode in="SourceGraphic"></feMergeNode>        </feMerge>    </filter>    <filter id="hover" height="200%">        <feMorphology in="SourceAlpha" result="DILATED" operator="dilate" radius="2"></feMorphology>                <feFlood flood-color="#ff0000" flood-opacity="0.5" result="PINK"></feFlood>        <feComposite in="PINK" in2="DILATED" operator="in" result="OUTLINE"></feComposite>        <feMerge>            <feMergeNode in="OUTLINE"></feMergeNode>            <feMergeNode in="SourceGraphic"></feMergeNode>        </feMerge>            <feColorMatrix type="matrix" values="0   0   0   0   0                0   1   0   0   0                0   0   0   0   0                0   0   0   1   0 "></feColorMatrix>    </filter></defs></svg>